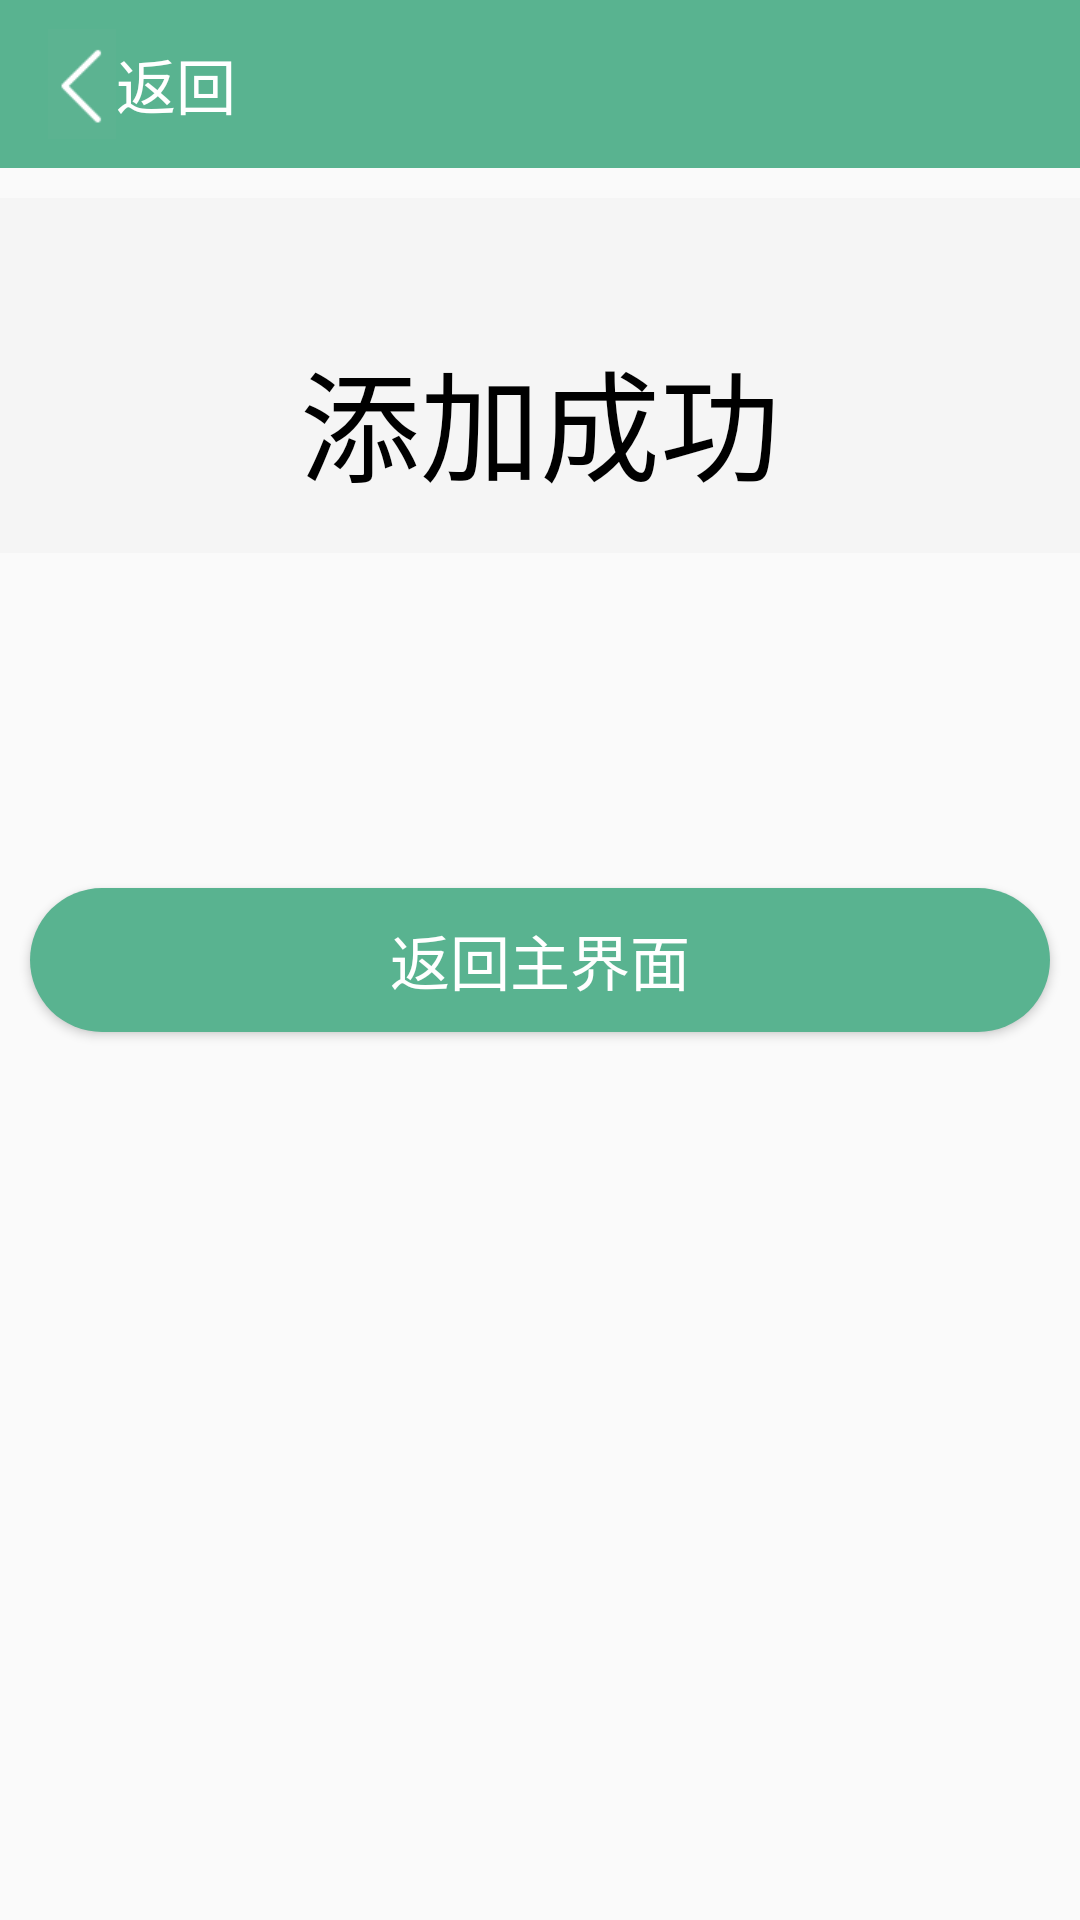

The Android layout XML behind this screen, and the referenced resources:
<!-- AndroidManifest.xml: application theme AppTheme -->
<!-- res/layout/activity_success_inform.xml -->
<?xml version="1.0" encoding="utf-8"?>
<RelativeLayout xmlns:android="http://schemas.android.com/apk/res/android"
    android:layout_width="match_parent"
    android:layout_height="match_parent"
    android:orientation="vertical">

    <android.support.v7.widget.Toolbar
        android:id="@+id/toolbar"
        android:layout_width="match_parent"
        android:layout_height="wrap_content"
        android:background="@color/toolbar_green">

        <ImageButton
            android:id="@+id/back_image"
            android:layout_width="wrap_content"
            android:layout_height="match_parent"
            android:background="@android:color/transparent"
            android:src="@mipmap/back_button"/>
        <TextView
            android:id="@+id/back_text"
            android:textColor="@color/white"
            android:textSize="@dimen/feedback_text_size"
            android:text="返回"
            android:layout_width="wrap_content"
            android:layout_height="wrap_content" />
    </android.support.v7.widget.Toolbar>

    <RelativeLayout
        android:layout_width="match_parent"
        android:layout_height="wrap_content"
        android:padding="15dp"
        android:layout_marginTop="10dp"
        android:background="@color/light_light_light_gray"
        android:layout_below="@id/toolbar">
        <TextView
            android:text="添加成功"
            android:textColor="@color/black"
            android:layout_width="wrap_content"
            android:layout_height="wrap_content"
            android:paddingTop="30dp"
            android:textSize="40dp"
            android:layout_centerHorizontal="true"/>

    </RelativeLayout>


    <Button
        android:id="@+id/back_to_main"
        android:text="返回主界面"
        android:layout_width="match_parent"
        android:layout_height="wrap_content"
        android:textColor="@color/white"
        android:textSize="20sp"
        android:layout_centerVertical="true"
        android:background="@drawable/half_circle_radius_rectangle"
        android:layout_margin="10dp"/>
</RelativeLayout>
<!-- resources referenced by this layout -->
<resources>
  <color name="light_light_light_gray">#F5F5F5</color>
  <color name="toolbar_green">#59B390</color>
  <dimen name="feedback_text_size">20sp</dimen>
  <!-- drawable half_circle_radius_rectangle (drawable) -->
  <?xml version="1.0" encoding="utf-8"?>
  <shape
      xmlns:android="http://schemas.android.com/apk/res/android"
      android:shape="rectangle">
      <size android:width="@dimen/feedback_button_width"
          android:height="@dimen/feedback_button_height"/>
      <corners
          android:radius="90dp"/>
      <solid
          android:color="@color/toolbar_green"/>
  
  </shape>
  <!-- mipmap back_button: png bitmap (mipmap-xhdpi, 1157 bytes) -->
  <style name="AppTheme" parent="Theme.AppCompat.Light.NoActionBar">
          
          <item name="colorPrimary">@color/colorPrimary</item>
          <item name="colorPrimaryDark">@color/colorPrimaryDark</item>
          <item name="colorAccent">@color/colorAccent</item>
      </style>
  <dimen name="feedback_button_width">60dp</dimen>
  <dimen name="feedback_button_height">20dp</dimen>
  <color name="colorPrimary">#5CB190</color>
  <color name="colorPrimaryDark">#529E81</color>
  <color name="colorAccent">#FF4081</color>
  <!-- not gathered from this repository: default colours our renderer supplied (Android Studio template values) -->
  <color name="black">#FF000000</color>
  <color name="white">#FFFFFFFF</color>
</resources>
